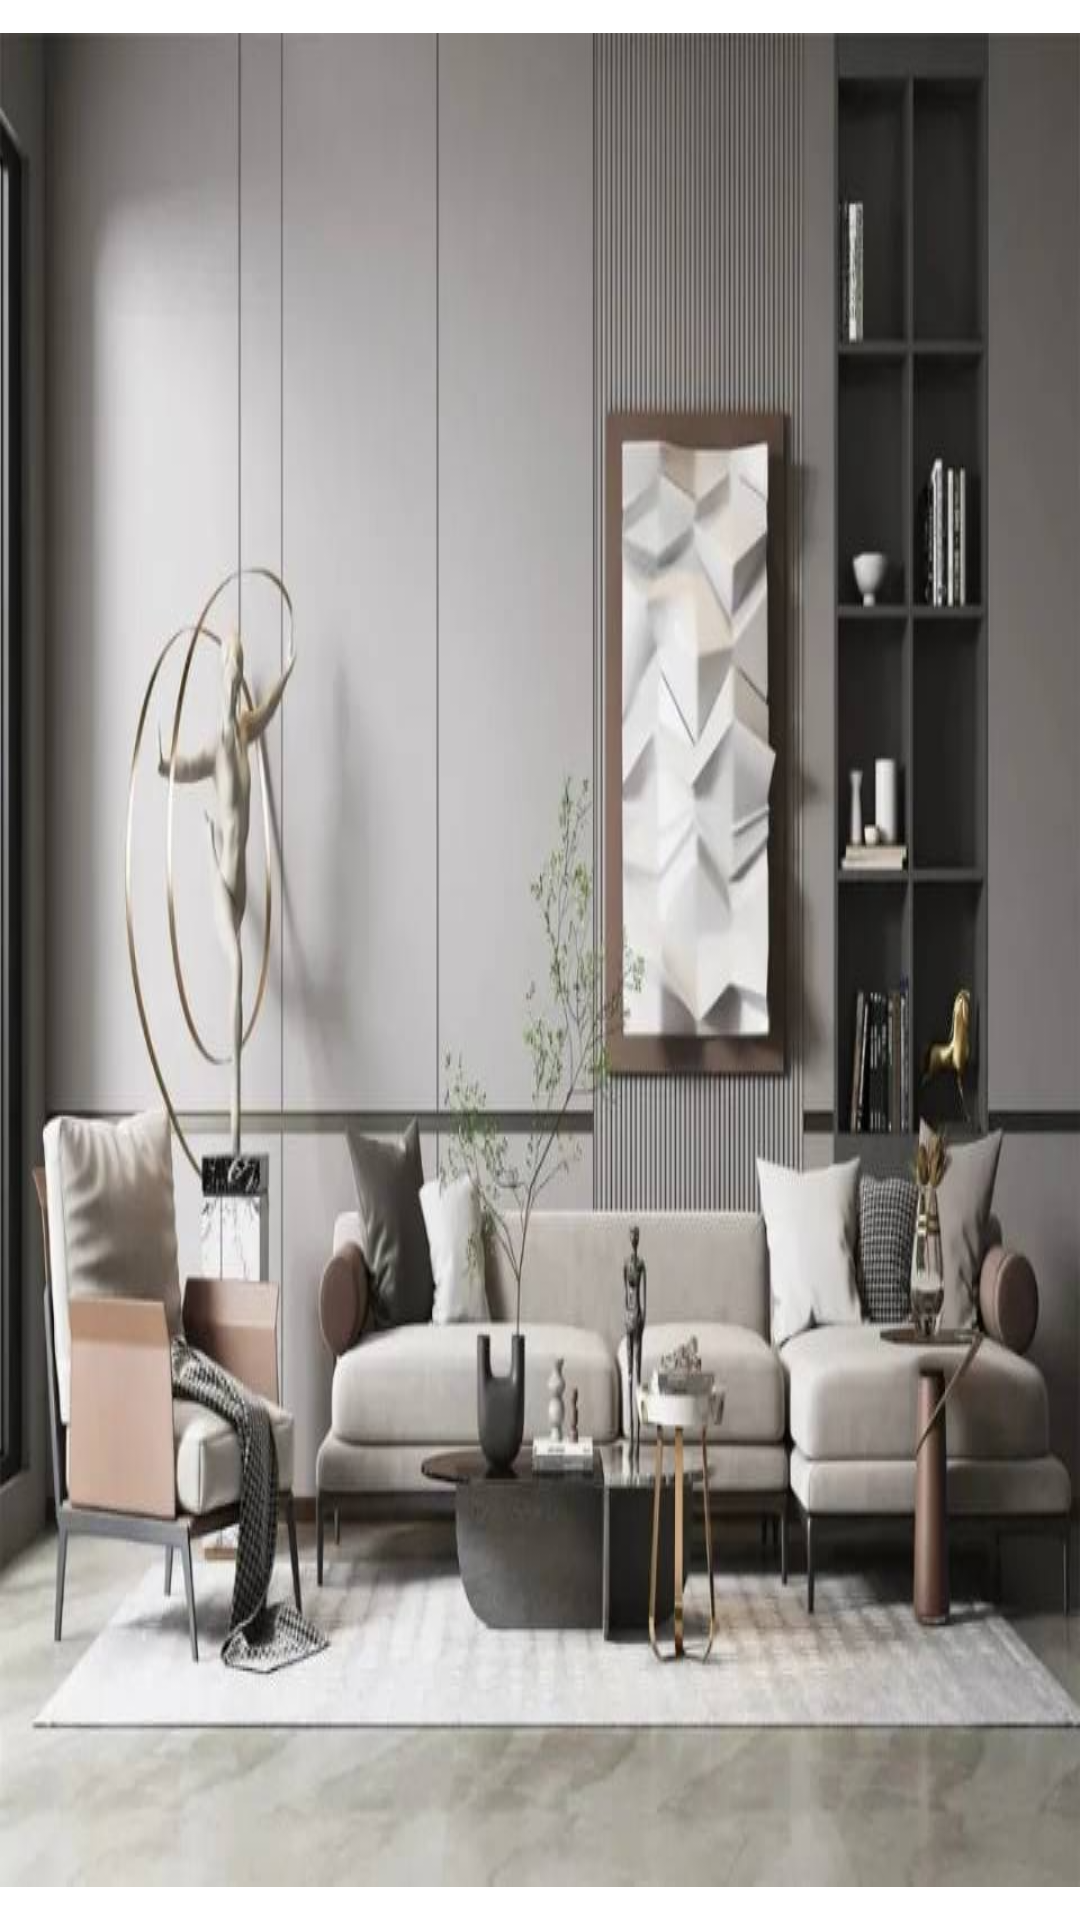

Reconstruct the res/layout file that produces this screen, plus the resources it refers to.
<!-- AndroidManifest.xml: application theme Theme.GooglePayTest -->
<!-- res/layout/activity_gllgle.xml -->
<?xml version="1.0" encoding="utf-8"?>
<androidx.constraintlayout.widget.ConstraintLayout xmlns:android="http://schemas.android.com/apk/res/android"
    xmlns:app="http://schemas.android.com/apk/res-auto"
    xmlns:tools="http://schemas.android.com/tools"
    android:layout_width="match_parent"
    android:layout_height="match_parent" >

    <LinearLayout
        android:layout_width="match_parent"
        android:layout_height="match_parent">

        <ImageView
            android:id="@+id/image_google_test"
            android:layout_width="wrap_content"
            android:layout_height="wrap_content"
            android:layout_gravity="center"
            android:background="@drawable/gllgle">

        </ImageView>

    </LinearLayout>

</androidx.constraintlayout.widget.ConstraintLayout>
<!-- resources referenced by this layout -->
<resources>
  <!-- drawable gllgle: png bitmap (drawable, 511483 bytes) -->
  <style name="Theme.GooglePayTest" parent="Theme.MaterialComponents.DayNight.DarkActionBar">
          
          <item name="colorPrimary">@color/purple_500</item>
          <item name="colorPrimaryVariant">@color/purple_700</item>
          <item name="colorOnPrimary">@color/white</item>
          
          <item name="colorSecondary">@color/teal_200</item>
          <item name="colorSecondaryVariant">@color/teal_700</item>
          <item name="colorOnSecondary">@color/black</item>
          
          <item name="android:statusBarColor" tools:targetApi="l">?attr/colorPrimaryVariant</item>
          
      </style>
  <!-- not gathered from this repository: default colours our renderer supplied (Android Studio template values) -->
  <color name="purple_500">#FF6200EE</color>
  <color name="purple_700">#FF3700B3</color>
  <color name="teal_200">#FF03DAC5</color>
  <color name="teal_700">#FF018786</color>
  <color name="black">#FF000000</color>
  <color name="white">#FFFFFFFF</color>
</resources>
